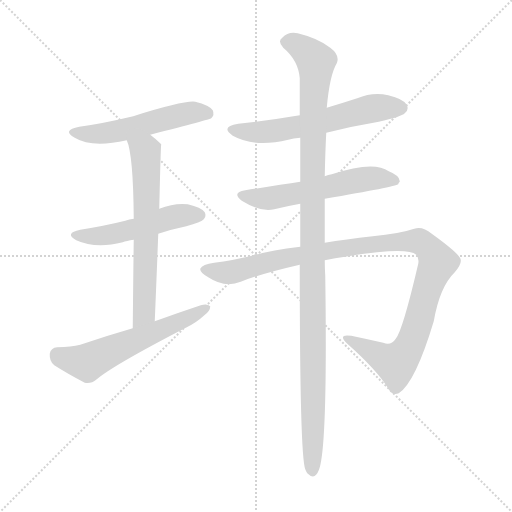
t = 0.00 s
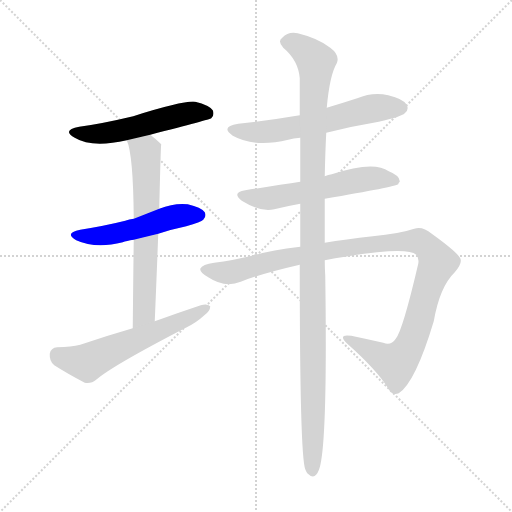
t = 1.32 s
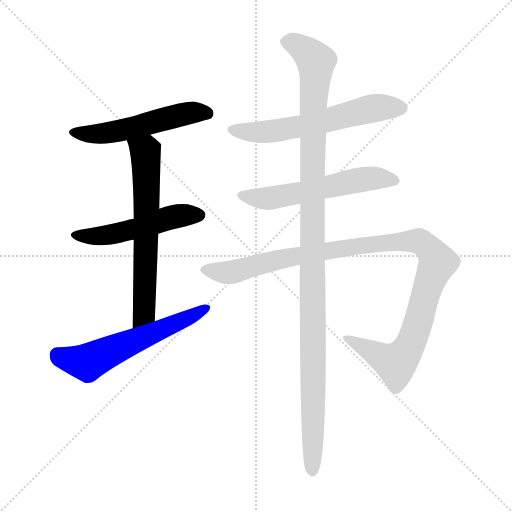
t = 2.64 s
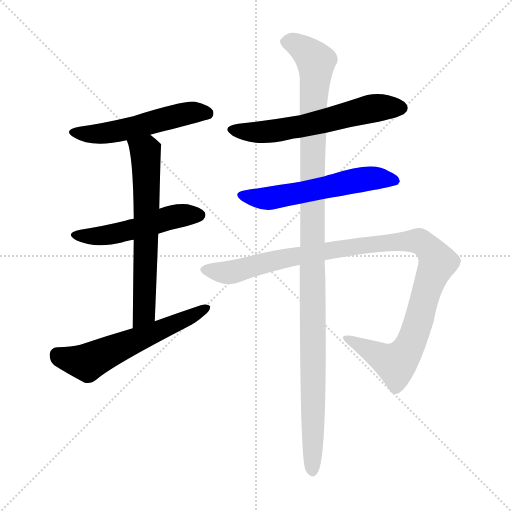
t = 3.96 s
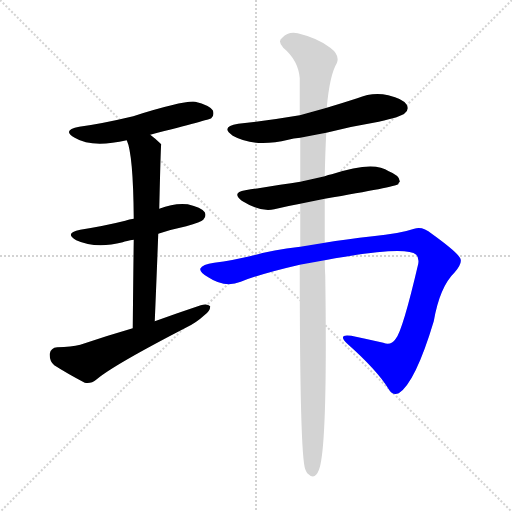
t = 5.28 s
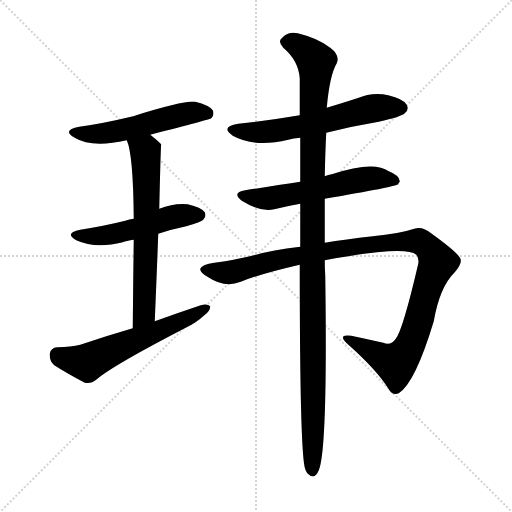
t = 6.60 s

The animated SVG that drew these frames (rendered in a browser with its animation timeline set to each time). Animation: 8 CSS @keyframes rules; one cycle of 6.60 s.

<svg version="1.1" viewBox="0 0 1024 1024" xmlns="http://www.w3.org/2000/svg">
  <g stroke="lightgray" stroke-dasharray="1,1" stroke-width="1" transform="scale(4, 4)">
    <line x1="0" y1="0" x2="256" y2="256"></line>
    <line x1="256" y1="0" x2="0" y2="256"></line>
    <line x1="128" y1="0" x2="128" y2="256"></line>
    <line x1="0" y1="128" x2="256" y2="128"></line>
  </g>
<g transform="scale(1, -1) translate(0, -900)">
   <style type="text/css">
    @keyframes keyframes0 {
      from {
       stroke: blue;
       stroke-dashoffset: 530;
       stroke-width: 128;
       }
       63% {
       animation-timing-function: step-end;
       stroke: blue;
       stroke-dashoffset: 0;
       stroke-width: 128;
       }
       to {
       stroke: black;
       stroke-width: 1024;
       }
       }
       #make-me-a-hanzi-animation-0 {
         animation: keyframes0 0.681315s both;
         animation-delay: 0.000000s;
         animation-timing-function: linear;
       }
    @keyframes keyframes1 {
      from {
       stroke: blue;
       stroke-dashoffset: 507;
       stroke-width: 128;
       }
       62% {
       animation-timing-function: step-end;
       stroke: blue;
       stroke-dashoffset: 0;
       stroke-width: 128;
       }
       to {
       stroke: black;
       stroke-width: 1024;
       }
       }
       #make-me-a-hanzi-animation-1 {
         animation: keyframes1 0.662598s both;
         animation-delay: 0.681315s;
         animation-timing-function: linear;
       }
    @keyframes keyframes2 {
      from {
       stroke: blue;
       stroke-dashoffset: 643;
       stroke-width: 128;
       }
       68% {
       animation-timing-function: step-end;
       stroke: blue;
       stroke-dashoffset: 0;
       stroke-width: 128;
       }
       to {
       stroke: black;
       stroke-width: 1024;
       }
       }
       #make-me-a-hanzi-animation-2 {
         animation: keyframes2 0.773275s both;
         animation-delay: 1.343913s;
         animation-timing-function: linear;
       }
    @keyframes keyframes3 {
      from {
       stroke: blue;
       stroke-dashoffset: 581;
       stroke-width: 128;
       }
       65% {
       animation-timing-function: step-end;
       stroke: blue;
       stroke-dashoffset: 0;
       stroke-width: 128;
       }
       to {
       stroke: black;
       stroke-width: 1024;
       }
       }
       #make-me-a-hanzi-animation-3 {
         animation: keyframes3 0.722819s both;
         animation-delay: 2.117188s;
         animation-timing-function: linear;
       }
    @keyframes keyframes4 {
      from {
       stroke: blue;
       stroke-dashoffset: 596;
       stroke-width: 128;
       }
       66% {
       animation-timing-function: step-end;
       stroke: blue;
       stroke-dashoffset: 0;
       stroke-width: 128;
       }
       to {
       stroke: black;
       stroke-width: 1024;
       }
       }
       #make-me-a-hanzi-animation-4 {
         animation: keyframes4 0.735026s both;
         animation-delay: 2.840007s;
         animation-timing-function: linear;
       }
    @keyframes keyframes5 {
      from {
       stroke: blue;
       stroke-dashoffset: 568;
       stroke-width: 128;
       }
       65% {
       animation-timing-function: step-end;
       stroke: blue;
       stroke-dashoffset: 0;
       stroke-width: 128;
       }
       to {
       stroke: black;
       stroke-width: 1024;
       }
       }
       #make-me-a-hanzi-animation-5 {
         animation: keyframes5 0.712240s both;
         animation-delay: 3.575033s;
         animation-timing-function: linear;
       }
    @keyframes keyframes6 {
      from {
       stroke: blue;
       stroke-dashoffset: 1081;
       stroke-width: 128;
       }
       78% {
       animation-timing-function: step-end;
       stroke: blue;
       stroke-dashoffset: 0;
       stroke-width: 128;
       }
       to {
       stroke: black;
       stroke-width: 1024;
       }
       }
       #make-me-a-hanzi-animation-6 {
         animation: keyframes6 1.129720s both;
         animation-delay: 4.287272s;
         animation-timing-function: linear;
       }
    @keyframes keyframes7 {
      from {
       stroke: blue;
       stroke-dashoffset: 1146;
       stroke-width: 128;
       }
       79% {
       animation-timing-function: step-end;
       stroke: blue;
       stroke-dashoffset: 0;
       stroke-width: 128;
       }
       to {
       stroke: black;
       stroke-width: 1024;
       }
       }
       #make-me-a-hanzi-animation-7 {
         animation: keyframes7 1.182617s both;
         animation-delay: 5.416992s;
         animation-timing-function: linear;
       }
</style>
<path d="M 300.5 630.5 Q 420.5 661.5 422.5 663.5 Q 429.5 670.5 425.5 679.5 Q 418.5 689.5 390.5 696.5 Q 368.5 699.5 266.5 667.5 Q 203.5 652.5 158.5 646.5 Q 122.5 639.5 149.5 624.5 Q 183.5 603.5 253.5 619.5 L 300.5 630.5 Z" fill="lightgray"></path> 
<path d="M 316.5 432.5 Q 343.5 441.5 372.5 447.5 Q 402.5 456.5 406.5 460.5 Q 413.5 467.5 409.5 475.5 Q 402.5 485.5 375.5 491.5 Q 348.5 494.5 318.5 482.5 L 267.5 462.5 Q 258.5 461.5 250.5 458.5 Q 210.5 448.5 160.5 440.5 Q 127.5 433.5 152.5 419.5 Q 191.5 401.5 245.5 415.5 Q 252.5 418.5 267.5 420.5 L 316.5 432.5 Z" fill="lightgray"></path> 
<path d="M 309.5 257.5 Q 313.5 351.5 316.5 432.5 L 318.5 482.5 Q 321.5 611.5 322.5 611.5 Q 312.5 621.5 300.5 630.5 C 277.5 649.5 244.5 648.5 253.5 619.5 Q 266.5 591.5 267.5 462.5 L 267.5 420.5 Q 266.5 350.5 265.5 243.5 C 265.5 213.5 308.5 227.5 309.5 257.5 Z" fill="lightgray"></path> 
<path d="M 265.5 243.5 Q 213.5 228.5 160.5 210.5 Q 142.5 206.5 114.5 205.5 Q 101.5 204.5 99.5 192.5 Q 98.5 177.5 108.5 169.5 Q 133.5 153.5 169.5 134.5 Q 181.5 131.5 193.5 141.5 Q 226.5 169.5 371.5 244.5 Q 392.5 254.5 407.5 268.5 Q 420.5 277.5 420.5 287.5 Q 414.5 293.5 401.5 289.5 Q 356.5 274.5 309.5 257.5 L 265.5 243.5 Z" fill="lightgray"></path> 
<path d="M 652.5 634.5 Q 703.5 647.5 757.5 656.5 Q 802.5 666.5 809.5 673.5 Q 818.5 680.5 813.5 690.5 Q 806.5 702.5 776.5 709.5 Q 745.5 716.5 714.5 703.5 Q 683.5 693.5 653.5 684.5 L 599.5 669.5 Q 541.5 659.5 476.5 652.5 Q 439.5 646.5 465.5 628.5 Q 508.5 604.5 576.5 620.5 Q 586.5 623.5 600.5 624.5 L 652.5 634.5 Z" fill="lightgray"></path> 
<path d="M 600.5 536.5 Q 561.5 530.5 490.5 519.5 Q 462.5 515.5 483.5 498.5 Q 522.5 474.5 548.5 481.5 Q 572.5 487.5 600.5 492.5 L 649.5 502.5 Q 790.5 526.5 796.5 531.5 Q 796.5 534.5 799.5 536.5 Q 800.5 548.5 777.5 557.5 Q 747.5 579.5 663.5 551.5 Q 656.5 550.5 649.5 547.5 L 600.5 536.5 Z" fill="lightgray"></path> 
<path d="M 600.5 406.5 Q 542.5 399.5 512.5 390.5 Q 464.5 378.5 428.5 374.5 Q 404.5 371.5 400.5 362.5 Q 399.5 355.5 416.5 345.5 Q 449.5 323.5 481.5 336.5 Q 521.5 352.5 599.5 370.5 L 649.5 379.5 Q 811.5 409.5 832.5 390.5 Q 838.5 384.5 836.5 372.5 Q 805.5 239.5 791.5 222.5 Q 781.5 207.5 766.5 214.5 Q 735.5 221.5 702.5 228.5 Q 674.5 232.5 693.5 213.5 Q 754.5 159.5 777.5 121.5 Q 784.5 108.5 797.5 113.5 Q 830.5 134.5 867.5 257.5 Q 879.5 326.5 909.5 355.5 Q 925.5 374.5 920.5 383.5 Q 913.5 396.5 863.5 432.5 Q 844.5 448.5 828.5 442.5 Q 798.5 432.5 745.5 427.5 Q 690.5 421.5 649.5 414.5 L 600.5 406.5 Z" fill="lightgray"></path> 
<path d="M 649.5 547.5 Q 650.5 596.5 652.5 634.5 L 653.5 684.5 Q 659.5 750.5 673.5 773.5 Q 680.5 789.5 660.5 804.5 Q 636.5 823.5 595.5 833.5 Q 576.5 837.5 564.5 824.5 Q 554.5 817.5 566.5 804.5 Q 596.5 779.5 599.5 743.5 Q 599.5 712.5 599.5 669.5 L 600.5 624.5 Q 600.5 584.5 600.5 536.5 L 600.5 492.5 Q 600.5 452.5 600.5 406.5 L 599.5 370.5 Q 599.5 -10.5 610.5 -38.5 Q 611.5 -41.5 614.5 -46.5 Q 629.5 -61.5 637.5 -40.5 Q 655.5 1.5 650.5 348.5 Q 649.5 364.5 649.5 379.5 L 649.5 414.5 Q 649.5 462.5 649.5 502.5 L 649.5 547.5 Z" fill="lightgray"></path> 
      <clipPath id="make-me-a-hanzi-clip-0">
      <path d="M 300.5 630.5 Q 420.5 661.5 422.5 663.5 Q 429.5 670.5 425.5 679.5 Q 418.5 689.5 390.5 696.5 Q 368.5 699.5 266.5 667.5 Q 203.5 652.5 158.5 646.5 Q 122.5 639.5 149.5 624.5 Q 183.5 603.5 253.5 619.5 L 300.5 630.5 Z" fill="lightgray"></path>
      </clipPath>
      <path clip-path="url(#make-me-a-hanzi-clip-0)" d="M 150.5 636.5 L 207.5 632.5 L 386.5 675.5 L 418.5 670.5 " fill="none" id="make-me-a-hanzi-animation-0" stroke-dasharray="402 804" stroke-linecap="round"></path>

      <clipPath id="make-me-a-hanzi-clip-1">
      <path d="M 316.5 432.5 Q 343.5 441.5 372.5 447.5 Q 402.5 456.5 406.5 460.5 Q 413.5 467.5 409.5 475.5 Q 402.5 485.5 375.5 491.5 Q 348.5 494.5 318.5 482.5 L 267.5 462.5 Q 258.5 461.5 250.5 458.5 Q 210.5 448.5 160.5 440.5 Q 127.5 433.5 152.5 419.5 Q 191.5 401.5 245.5 415.5 Q 252.5 418.5 267.5 420.5 L 316.5 432.5 Z" fill="lightgray"></path>
      </clipPath>
      <path clip-path="url(#make-me-a-hanzi-clip-1)" d="M 153.5 431.5 L 176.5 426.5 L 217.5 429.5 L 356.5 468.5 L 398.5 469.5 " fill="none" id="make-me-a-hanzi-animation-1" stroke-dasharray="379 758" stroke-linecap="round"></path>

      <clipPath id="make-me-a-hanzi-clip-2">
      <path d="M 309.5 257.5 Q 313.5 351.5 316.5 432.5 L 318.5 482.5 Q 321.5 611.5 322.5 611.5 Q 312.5 621.5 300.5 630.5 C 277.5 649.5 244.5 648.5 253.5 619.5 Q 266.5 591.5 267.5 462.5 L 267.5 420.5 Q 266.5 350.5 265.5 243.5 C 265.5 213.5 308.5 227.5 309.5 257.5 Z" fill="lightgray"></path>
      </clipPath>
      <path clip-path="url(#make-me-a-hanzi-clip-2)" d="M 260.5 618.5 L 290.5 597.5 L 292.5 541.5 L 288.5 283.5 L 270.5 252.5 " fill="none" id="make-me-a-hanzi-animation-2" stroke-dasharray="515 1030" stroke-linecap="round"></path>

      <clipPath id="make-me-a-hanzi-clip-3">
      <path d="M 265.5 243.5 Q 213.5 228.5 160.5 210.5 Q 142.5 206.5 114.5 205.5 Q 101.5 204.5 99.5 192.5 Q 98.5 177.5 108.5 169.5 Q 133.5 153.5 169.5 134.5 Q 181.5 131.5 193.5 141.5 Q 226.5 169.5 371.5 244.5 Q 392.5 254.5 407.5 268.5 Q 420.5 277.5 420.5 287.5 Q 414.5 293.5 401.5 289.5 Q 356.5 274.5 309.5 257.5 L 265.5 243.5 Z" fill="lightgray"></path>
      </clipPath>
      <path clip-path="url(#make-me-a-hanzi-clip-3)" d="M 114.5 190.5 L 174.5 175.5 L 414.5 284.5 " fill="none" id="make-me-a-hanzi-animation-3" stroke-dasharray="453 906" stroke-linecap="round"></path>

      <clipPath id="make-me-a-hanzi-clip-4">
      <path d="M 652.5 634.5 Q 703.5 647.5 757.5 656.5 Q 802.5 666.5 809.5 673.5 Q 818.5 680.5 813.5 690.5 Q 806.5 702.5 776.5 709.5 Q 745.5 716.5 714.5 703.5 Q 683.5 693.5 653.5 684.5 L 599.5 669.5 Q 541.5 659.5 476.5 652.5 Q 439.5 646.5 465.5 628.5 Q 508.5 604.5 576.5 620.5 Q 586.5 623.5 600.5 624.5 L 652.5 634.5 Z" fill="lightgray"></path>
      </clipPath>
      <path clip-path="url(#make-me-a-hanzi-clip-4)" d="M 468.5 641.5 L 516.5 635.5 L 562.5 639.5 L 742.5 682.5 L 802.5 684.5 " fill="none" id="make-me-a-hanzi-animation-4" stroke-dasharray="468 936" stroke-linecap="round"></path>

      <clipPath id="make-me-a-hanzi-clip-5">
      <path d="M 600.5 536.5 Q 561.5 530.5 490.5 519.5 Q 462.5 515.5 483.5 498.5 Q 522.5 474.5 548.5 481.5 Q 572.5 487.5 600.5 492.5 L 649.5 502.5 Q 790.5 526.5 796.5 531.5 Q 796.5 534.5 799.5 536.5 Q 800.5 548.5 777.5 557.5 Q 747.5 579.5 663.5 551.5 Q 656.5 550.5 649.5 547.5 L 600.5 536.5 Z" fill="lightgray"></path>
      </clipPath>
      <path clip-path="url(#make-me-a-hanzi-clip-5)" d="M 485.5 509.5 L 533.5 502.5 L 740.5 543.5 L 792.5 537.5 " fill="none" id="make-me-a-hanzi-animation-5" stroke-dasharray="440 880" stroke-linecap="round"></path>

      <clipPath id="make-me-a-hanzi-clip-6">
      <path d="M 600.5 406.5 Q 542.5 399.5 512.5 390.5 Q 464.5 378.5 428.5 374.5 Q 404.5 371.5 400.5 362.5 Q 399.5 355.5 416.5 345.5 Q 449.5 323.5 481.5 336.5 Q 521.5 352.5 599.5 370.5 L 649.5 379.5 Q 811.5 409.5 832.5 390.5 Q 838.5 384.5 836.5 372.5 Q 805.5 239.5 791.5 222.5 Q 781.5 207.5 766.5 214.5 Q 735.5 221.5 702.5 228.5 Q 674.5 232.5 693.5 213.5 Q 754.5 159.5 777.5 121.5 Q 784.5 108.5 797.5 113.5 Q 830.5 134.5 867.5 257.5 Q 879.5 326.5 909.5 355.5 Q 925.5 374.5 920.5 383.5 Q 913.5 396.5 863.5 432.5 Q 844.5 448.5 828.5 442.5 Q 798.5 432.5 745.5 427.5 Q 690.5 421.5 649.5 414.5 L 600.5 406.5 Z" fill="lightgray"></path>
      </clipPath>
      <path clip-path="url(#make-me-a-hanzi-clip-6)" d="M 408.5 361.5 L 442.5 354.5 L 468.5 356.5 L 576.5 385.5 L 755.5 413.5 L 838.5 417.5 L 857.5 404.5 L 875.5 375.5 L 855.5 328.5 L 823.5 216.5 L 796.5 177.5 L 791.5 172.5 L 774.5 179.5 L 694.5 222.5 " fill="none" id="make-me-a-hanzi-animation-6" stroke-dasharray="953 1906" stroke-linecap="round"></path>

      <clipPath id="make-me-a-hanzi-clip-7">
      <path d="M 649.5 547.5 Q 650.5 596.5 652.5 634.5 L 653.5 684.5 Q 659.5 750.5 673.5 773.5 Q 680.5 789.5 660.5 804.5 Q 636.5 823.5 595.5 833.5 Q 576.5 837.5 564.5 824.5 Q 554.5 817.5 566.5 804.5 Q 596.5 779.5 599.5 743.5 Q 599.5 712.5 599.5 669.5 L 600.5 624.5 Q 600.5 584.5 600.5 536.5 L 600.5 492.5 Q 600.5 452.5 600.5 406.5 L 599.5 370.5 Q 599.5 -10.5 610.5 -38.5 Q 611.5 -41.5 614.5 -46.5 Q 629.5 -61.5 637.5 -40.5 Q 655.5 1.5 650.5 348.5 Q 649.5 364.5 649.5 379.5 L 649.5 414.5 Q 649.5 462.5 649.5 502.5 L 649.5 547.5 Z" fill="lightgray"></path>
      </clipPath>
      <path clip-path="url(#make-me-a-hanzi-clip-7)" d="M 571.5 815.5 L 609.5 800.5 L 632.5 771.5 L 624.5 575.5 L 625.5 -40.5 " fill="none" id="make-me-a-hanzi-animation-7" stroke-dasharray="1018 2036" stroke-linecap="round"></path>

</g>
</svg>
